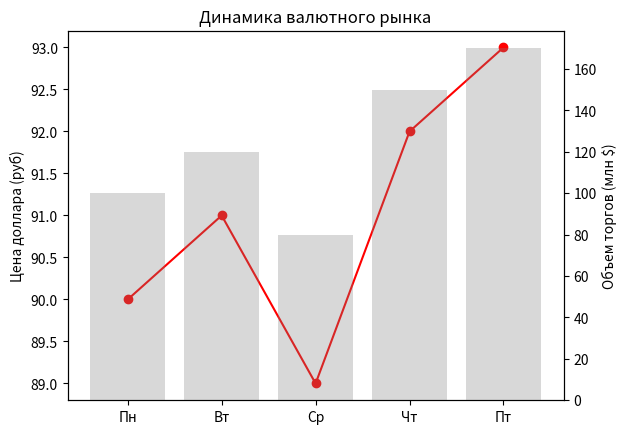

Source code (Python):
import matplotlib.pyplot as plt

дни = ['Пн', 'Вт', 'Ср', 'Чт', 'Пт']
курс = [90, 91, 89, 92, 93]
объем = [100, 120, 80, 150, 170]

fig, ax1 = plt.subplots()

ax1.plot(дни, курс, color='red', marker='o', label='Курс $')
ax1.set_ylabel('Цена доллара (руб)')

ax2 = ax1.twinx()
ax2.bar(дни, объем, alpha=0.3, color='gray', label='Объем торгов')
ax2.set_ylabel('Объем торгов (млн $)')

plt.title('Динамика валютного рынка')
plt.show()
